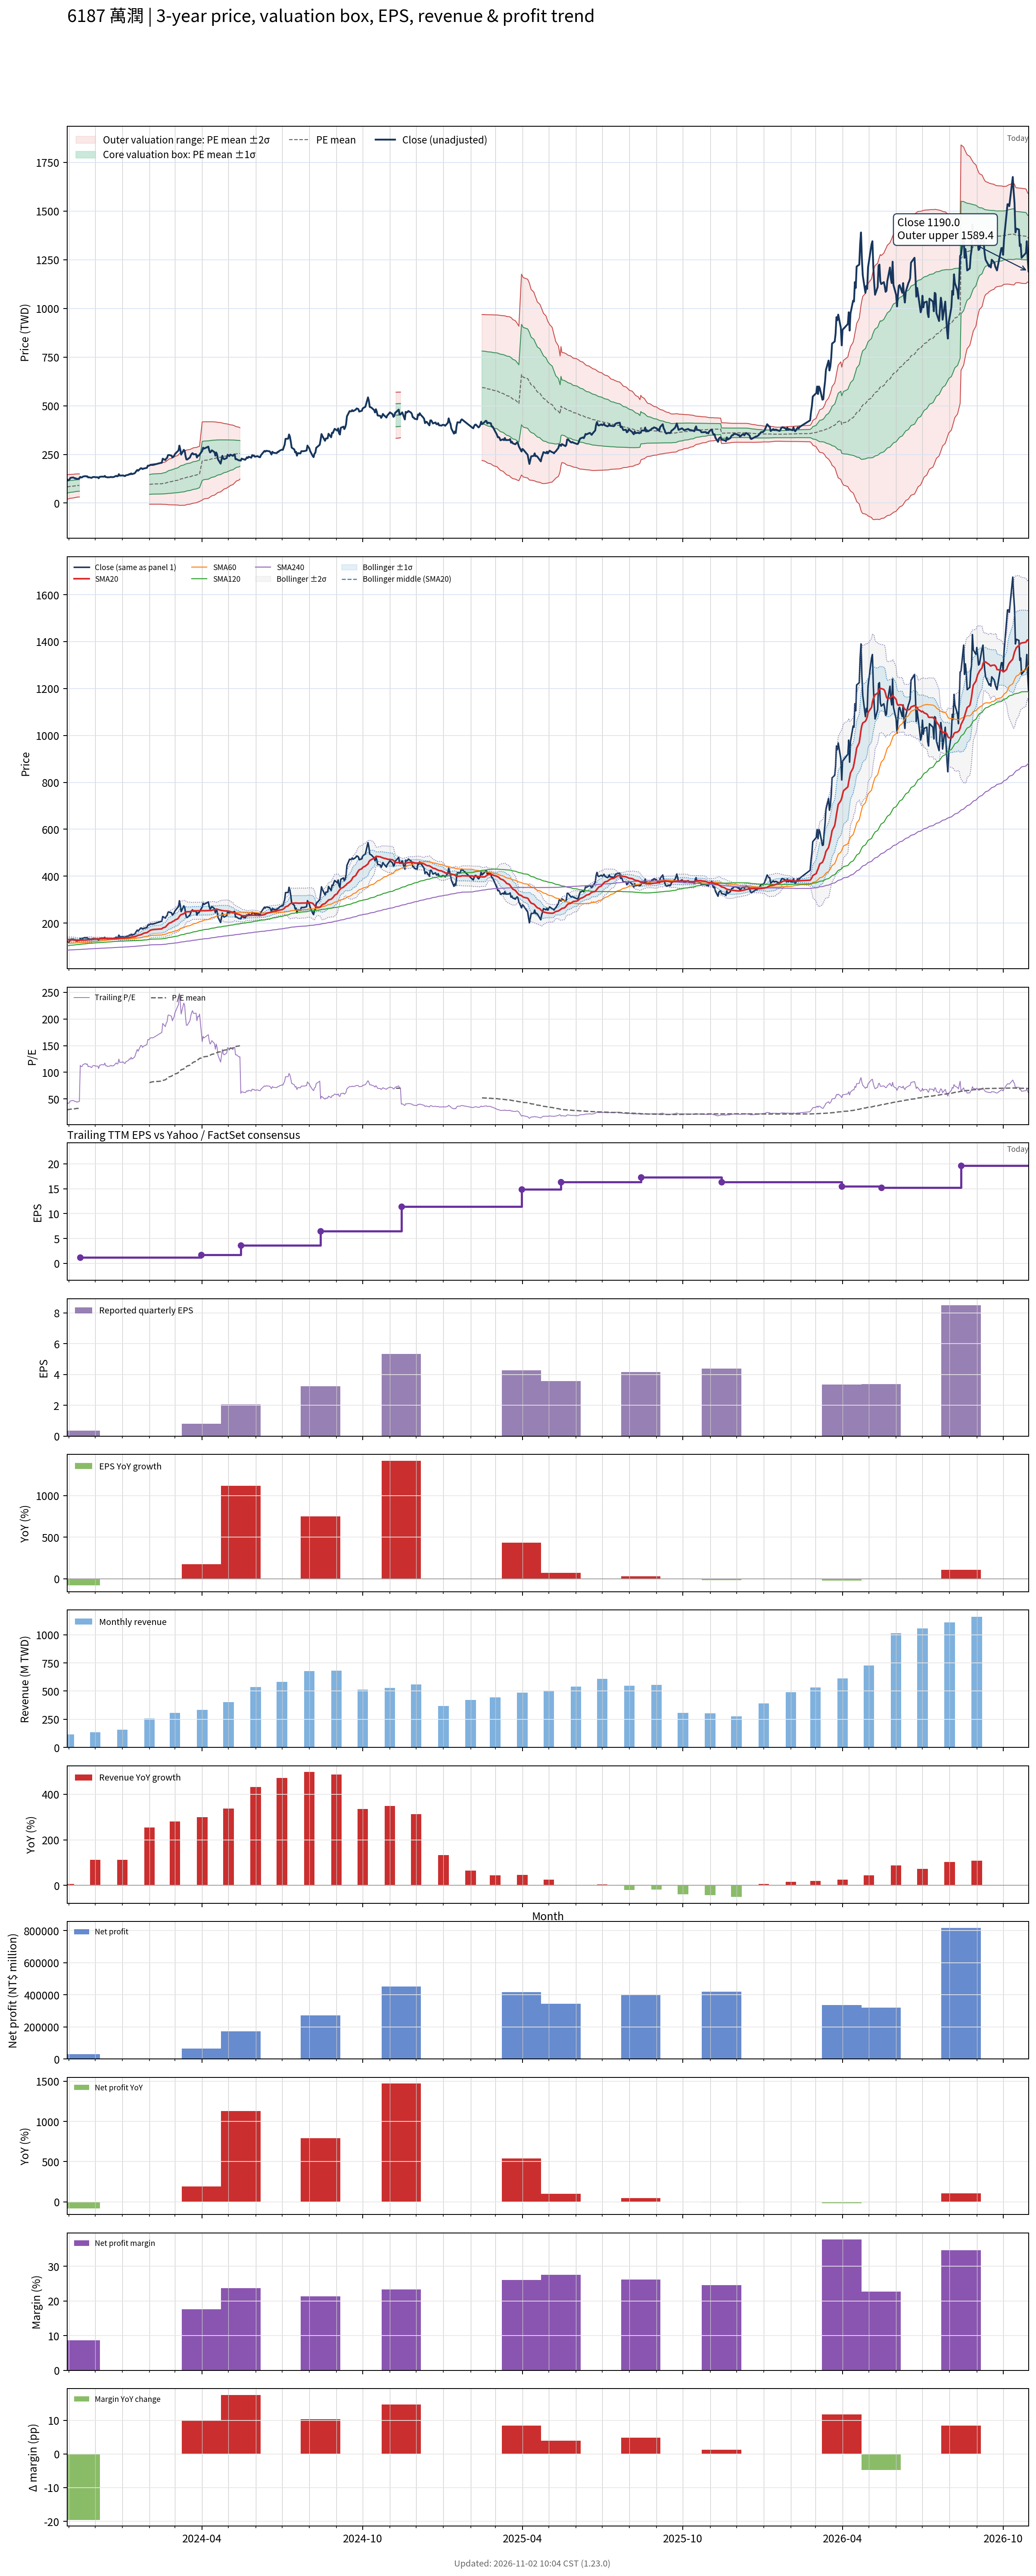

Data behind this chart, as committed beside it:
# chart-version: skill-stock-dynamic-val…
date, close, available_date, period_end, eps, ttm_eps, pe, pe_mean, pe_std, price_m2, price_m1, price_mean, price_p1, price_p2, forward_eps, forward_pe, forward_pe_mean, forward_pe_std, forward_price_m2, forward_price_m1, forward_price_mean, forward_price_p1, forward_price_p2, sma20
2023-10-30, 122, 2023-08-14, 2023-06-30, 0.38, 2.8, 43.57, 29.63, 11.28, 19.8, 51.39, 82.97, 114.6, 146.1, , , , , , , , , , 128.9
2023-10-31, 117, 2023-08-14, 2023-06-30, 0.38, 2.8, 41.79, 29.9, 11.19, 21.07, 52.39, 83.72, 115, 146.4, , , , , , , , , , 129.1
2023-11-01, 117.5, 2023-08-14, 2023-06-30, 0.38, 2.8, 41.96, 30.17, 11.09, 22.37, 53.42, 84.46, 115.5, 146.6, , , , , , , , , , 128.8
2023-11-02, 124, 2023-08-14, 2023-06-30, 0.38, 2.8, 44.29, 30.45, 11, 23.64, 54.45, 85.26, 116.1, 146.9, , , , , , , , , , 128.8
2023-11-03, 130, 2023-08-14, 2023-06-30, 0.38, 2.8, 46.43, 30.76, 10.94, 24.87, 55.49, 86.12, 116.7, 147.4, , , , , , , , , , 129
2023-11-06, 131.5, 2023-08-14, 2023-06-30, 0.38, 2.8, 46.96, 31.07, 10.86, 26.14, 56.56, 86.98, 117.4, 147.8, , , , , , , , , , 128.8
2023-11-07, 129.5, 2023-08-14, 2023-06-30, 0.38, 2.8, 46.25, 31.34, 10.83, 27.08, 57.41, 87.74, 118.1, 148.4, , , , , , , , , , 128.6
2023-11-08, 126.5, 2023-08-14, 2023-06-30, 0.38, 2.8, 45.18, 31.6, 10.78, 28.1, 58.29, 88.48, 118.7, 148.9, , , , , , , , , , 128.3
2023-11-09, 127, 2023-08-14, 2023-06-30, 0.38, 2.8, 45.36, 31.86, 10.73, 29.15, 59.18, 89.22, 119.3, 149.3, , , , , , , , , , 127.9
2023-11-10, 123, 2023-08-14, 2023-06-30, 0.38, 2.8, 43.93, 32.11, 10.66, 30.21, 60.06, 89.91, 119.8, 149.6, , , , , , , , , , 127.2
2023-11-13, 127, 2023-08-14, 2023-06-30, 0.38, 2.8, 45.36, 32.37, 10.6, 31.27, 60.95, 90.64, 120.3, 150, , , , , , , , , , 126.9
2023-11-14, 134.5, 2023-11-14, 2023-09-30, 0.35, 1.19, 113, , , , , , , , , , , , , , , , , 127.2
2023-11-15, 131.5, 2023-11-14, 2023-09-30, 0.35, 1.19, 110.5, , , , , , , , , , , , , , , , , 127.3
2023-11-16, 132, 2023-11-14, 2023-09-30, 0.35, 1.19, 110.9, , , , , , , , , , , , , , , , , 127.2
2023-11-17, 136, 2023-11-14, 2023-09-30, 0.35, 1.19, 114.3, , , , , , , , , , , , , , , , , 127.3
2023-11-20, 138.5, 2023-11-14, 2023-09-30, 0.35, 1.19, 116.4, , , , , , , , , , , , , , , , , 127.7
2023-11-21, 136.5, 2023-11-14, 2023-09-30, 0.35, 1.19, 114.7, , , , , , , , , , , , , , , , , 128
2023-11-22, 137.5, 2023-11-14, 2023-09-30, 0.35, 1.19, 115.5, , , , , , , , , , , , , , , , , 128.4
2023-11-23, 131.5, 2023-11-14, 2023-09-30, 0.35, 1.19, 110.5, , , , , , , , , , , , , , , , , 128.7
2023-11-24, 132.5, 2023-11-14, 2023-09-30, 0.35, 1.19, 111.3, , , , , , , , , , , , , , , , , 129.3
2023-11-27, 129.5, 2023-11-14, 2023-09-30, 0.35, 1.19, 108.8, , , , , , , , , , , , , , , , , 129.7
2023-11-28, 133, 2023-11-14, 2023-09-30, 0.35, 1.19, 111.8, , , , , , , , , , , , , , , , , 130.4
2023-11-29, 134, 2023-11-14, 2023-09-30, 0.35, 1.19, 112.6, , , , , , , , , , , , , , , , , 131.3
2023-11-30, 134, 2023-11-14, 2023-09-30, 0.35, 1.19, 112.6, , , , , , , , , , , , , , , , , 131.8
2023-12-01, 133, 2023-11-14, 2023-09-30, 0.35, 1.19, 111.8, , , , , , , , , , , , , , , , , 131.9
2023-12-04, 132.5, 2023-11-14, 2023-09-30, 0.35, 1.19, 111.3, , , , , , , , , , , , , , , , , 132
2023-12-05, 127.5, 2023-11-14, 2023-09-30, 0.35, 1.19, 107.1, , , , , , , , , , , , , , , , , 131.9
2023-12-06, 134.5, 2023-11-14, 2023-09-30, 0.35, 1.19, 113, , , , , , , , , , , , , , , , , 132.3
2023-12-07, 135, 2023-11-14, 2023-09-30, 0.35, 1.19, 113.4, , , , , , , , , , , , , , , , , 132.7
2023-12-08, 136, 2023-11-14, 2023-09-30, 0.35, 1.19, 114.3, , , , , , , , , , , , , , , , , 133.3
2023-12-11, 135.5, 2023-11-14, 2023-09-30, 0.35, 1.19, 113.9, , , , , , , , , , , , , , , , , 133.8
2023-12-12, 139.5, 2023-11-14, 2023-09-30, 0.35, 1.19, 117.2, , , , , , , , , , , , , , , , , 134
2023-12-13, 133.5, 2023-11-14, 2023-09-30, 0.35, 1.19, 112.2, , , , , , , , , , , , , , , , , 134.1
2023-12-14, 133.5, 2023-11-14, 2023-09-30, 0.35, 1.19, 112.2, , , , , , , , , , , , , , , , , 134.2
2023-12-15, 132, 2023-11-14, 2023-09-30, 0.35, 1.19, 110.9, , , , , , , , , , , , , , , , , 134
2023-12-18, 133, 2023-11-14, 2023-09-30, 0.35, 1.19, 111.8, , , , , , , , , , , , , , , , , 133.7
2023-12-19, 134.5, 2023-11-14, 2023-09-30, 0.35, 1.19, 113, , , , , , , , , , , , , , , , , 133.6
2023-12-20, 133, 2023-11-14, 2023-09-30, 0.35, 1.19, 111.8, , , , , , , , , , , , , , , , , 133.4
2023-12-21, 133.5, 2023-11-14, 2023-09-30, 0.35, 1.19, 112.2, , , , , , , , , , , , , , , , , 133.5
2023-12-22, 133.5, 2023-11-14, 2023-09-30, 0.35, 1.19, 112.2, , , , , , , , , , , , , , , , , 133.5
2023-12-25, 140, 2023-11-14, 2023-09-30, 0.35, 1.19, 117.6, , , , , , , , , , , , , , , , , 134.1
2023-12-26, 137.5, 2023-11-14, 2023-09-30, 0.35, 1.19, 115.5, , , , , , , , , , , , , , , , , 134.3
2023-12-27, 138.5, 2023-11-14, 2023-09-30, 0.35, 1.19, 116.4, , , , , , , , , , , , , , , , , 134.5
2023-12-28, 148.5, 2023-11-14, 2023-09-30, 0.35, 1.19, 124.8, , , , , , , , , , , , , , , , , 135.2
2023-12-29, 141, 2023-11-14, 2023-09-30, 0.35, 1.19, 118.5, , , , , , , , , , , , , , , , , 135.6
2024-01-02, 142, 2023-11-14, 2023-09-30, 0.35, 1.19, 119.3, , , , , , , , , , , , , , , , , 136.1
2024-01-03, 139.5, 2023-11-14, 2023-09-30, 0.35, 1.19, 117.2, , , , , , , , , , , , , , , , , 136.7
2024-01-04, 138.5, 2023-11-14, 2023-09-30, 0.35, 1.19, 116.4, , , , , , , , , , , , , , , , , 136.9
2024-01-05, 142.5, 2023-11-14, 2023-09-30, 0.35, 1.19, 119.7, , , , , , , , , , , , , , , , , 137.3
2024-01-08, 145.5, 2023-11-14, 2023-09-30, 0.35, 1.19, 122.3, , , , , , , , , , , , , , , , , 137.8
2024-01-09, 149, 2023-11-14, 2023-09-30, 0.35, 1.19, 125.2, , , , , , , , , , , , , , , , , 138.4
2024-01-10, 148, 2023-11-14, 2023-09-30, 0.35, 1.19, 124.4, , , , , , , , , , , , , , , , , 138.8
2024-01-11, 152.5, 2023-11-14, 2023-09-30, 0.35, 1.19, 128.2, , , , , , , , , , , , , , , , , 139.8
2024-01-12, 148.5, 2023-11-14, 2023-09-30, 0.35, 1.19, 124.8, , , , , , , , , , , , , , , , , 140.6
2024-01-15, 153, 2023-11-14, 2023-09-30, 0.35, 1.19, 128.6, , , , , , , , , , , , , , , , , 141.6
2024-01-16, 158.5, 2023-11-14, 2023-09-30, 0.35, 1.19, 133.2, , , , , , , , , , , , , , , , , 142.9
2024-01-17, 165, 2023-11-14, 2023-09-30, 0.35, 1.19, 138.7, , , , , , , , , , , , , , , , , 144.4
2024-01-18, 170, 2023-11-14, 2023-09-30, 0.35, 1.19, 142.9, , , , , , , , , , , , , , , , , 146.2
2024-01-19, 166, 2023-11-14, 2023-09-30, 0.35, 1.19, 139.5, , , , , , , , , , , , , , , , , 147.9
... 669 more rows
